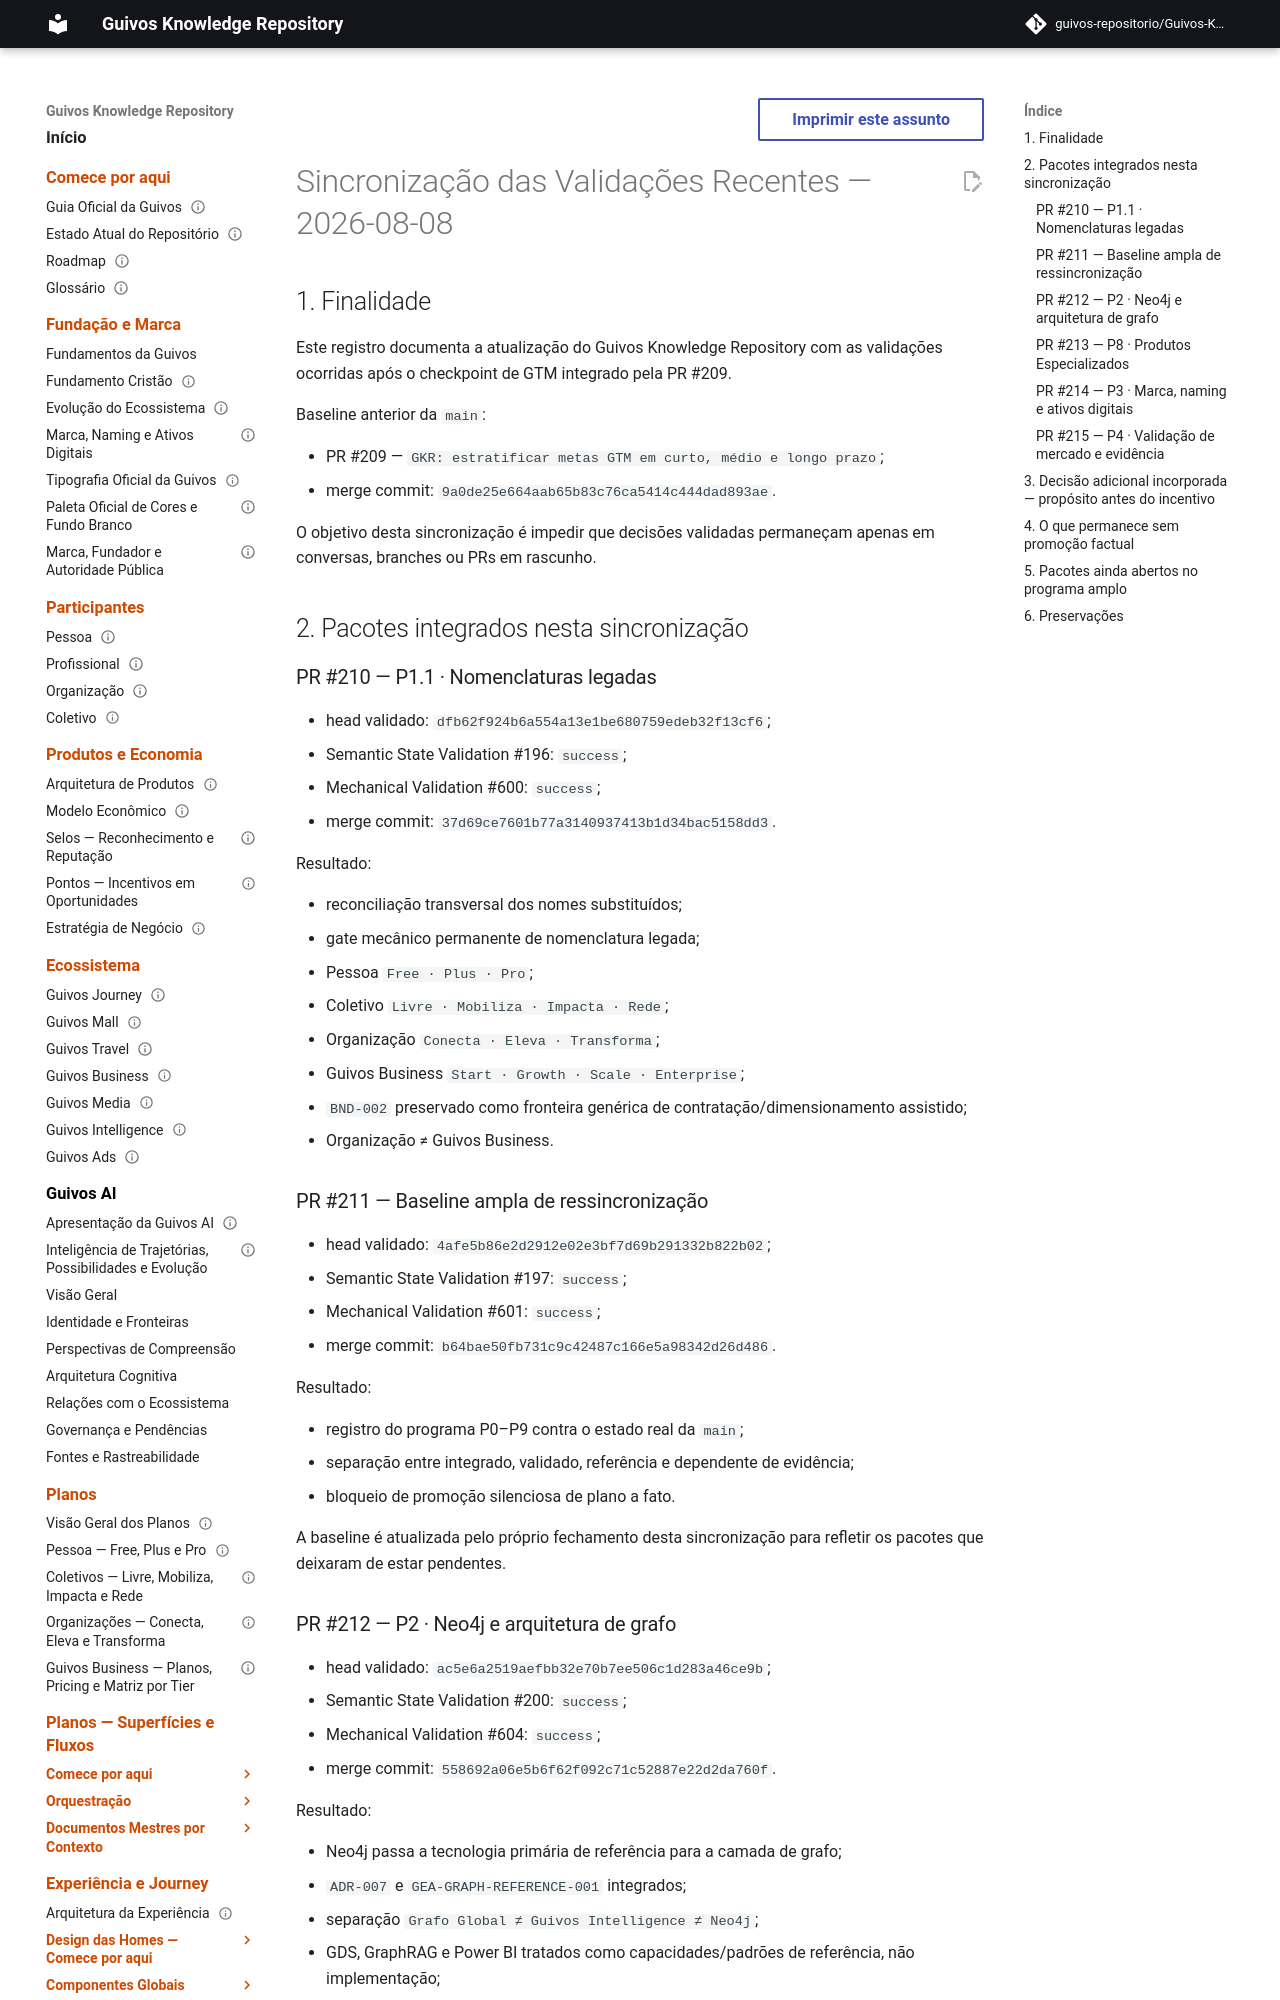

repository: guivos-repositorio/Guivos-Knowledge-Repository · page: project/validated-updates-synchronization-2026-08-08/index.html · generator: mkdocs

---
id: GKR-VALIDATED-UPDATES-SYNC-2026-08-08-001
title: Sincronização das Validações Recentes — 2026-08-08
status: active
version: 1.0.0
owner: Guivos
last_updated: 2026-08-08
related:
  - GKR-STATE-001
  - GKR-RESYNCHRONIZATION-BASELINE-2026-08-08-001
  - GKR-LEGACY-NOMENCLATURE-RECONCILIATION-001
  - ADR-007
  - GPA-SPECIALIZED-EXPERIENCE-POLICY-001
  - GKR-BRAND-ASSET-GOVERNANCE-001
  - VAL-009
  - GEM-005-A1
normative: false
---

# Sincronização das Validações Recentes — 2026-08-08

## 1. Finalidade

Este registro documenta a atualização do Guivos Knowledge Repository com as validações ocorridas após o checkpoint de GTM integrado pela PR #209.

Baseline anterior da `main`:

- PR #209 — `GKR: estratificar metas GTM em curto, médio e longo prazo`;
- merge commit: `9a0de25e664aab65b83c76ca5414c444dad893ae`.

O objetivo desta sincronização é impedir que decisões validadas permaneçam apenas em conversas, branches ou PRs em rascunho.

## 2. Pacotes integrados nesta sincronização

### PR #210 — P1.1 · Nomenclaturas legadas

- head validado: `dfb62f924b6a554a13e1be680759edeb32f13cf6`;
- Semantic State Validation #196: `success`;
- Mechanical Validation #600: `success`;
- merge commit: `37d69ce7601b77a3140937413b1d34bac5158dd3`.

Resultado:

- reconciliação transversal dos nomes substituídos;
- gate mecânico permanente de nomenclatura legada;
- Pessoa `Free · Plus · Pro`;
- Coletivo `Livre · Mobiliza · Impacta · Rede`;
- Organização `Conecta · Eleva · Transforma`;
- Guivos Business `Start · Growth · Scale · Enterprise`;
- `BND-002` preservado como fronteira genérica de contratação/dimensionamento assistido;
- Organização ≠ Guivos Business.

### PR #211 — Baseline ampla de ressincronização

- head validado: `4afe5b86e2d2912e02e3bf7d69b291332b822b02`;
- Semantic State Validation #197: `success`;
- Mechanical Validation #601: `success`;
- merge commit: `b64bae50fb731c9c42487c166e5a98342d26d486`.

Resultado:

- registro do programa P0–P9 contra o estado real da `main`;
- separação entre integrado, validado, referência e dependente de evidência;
- bloqueio de promoção silenciosa de plano a fato.

A baseline é atualizada pelo próprio fechamento desta sincronização para refletir os pacotes que deixaram de estar pendentes.
